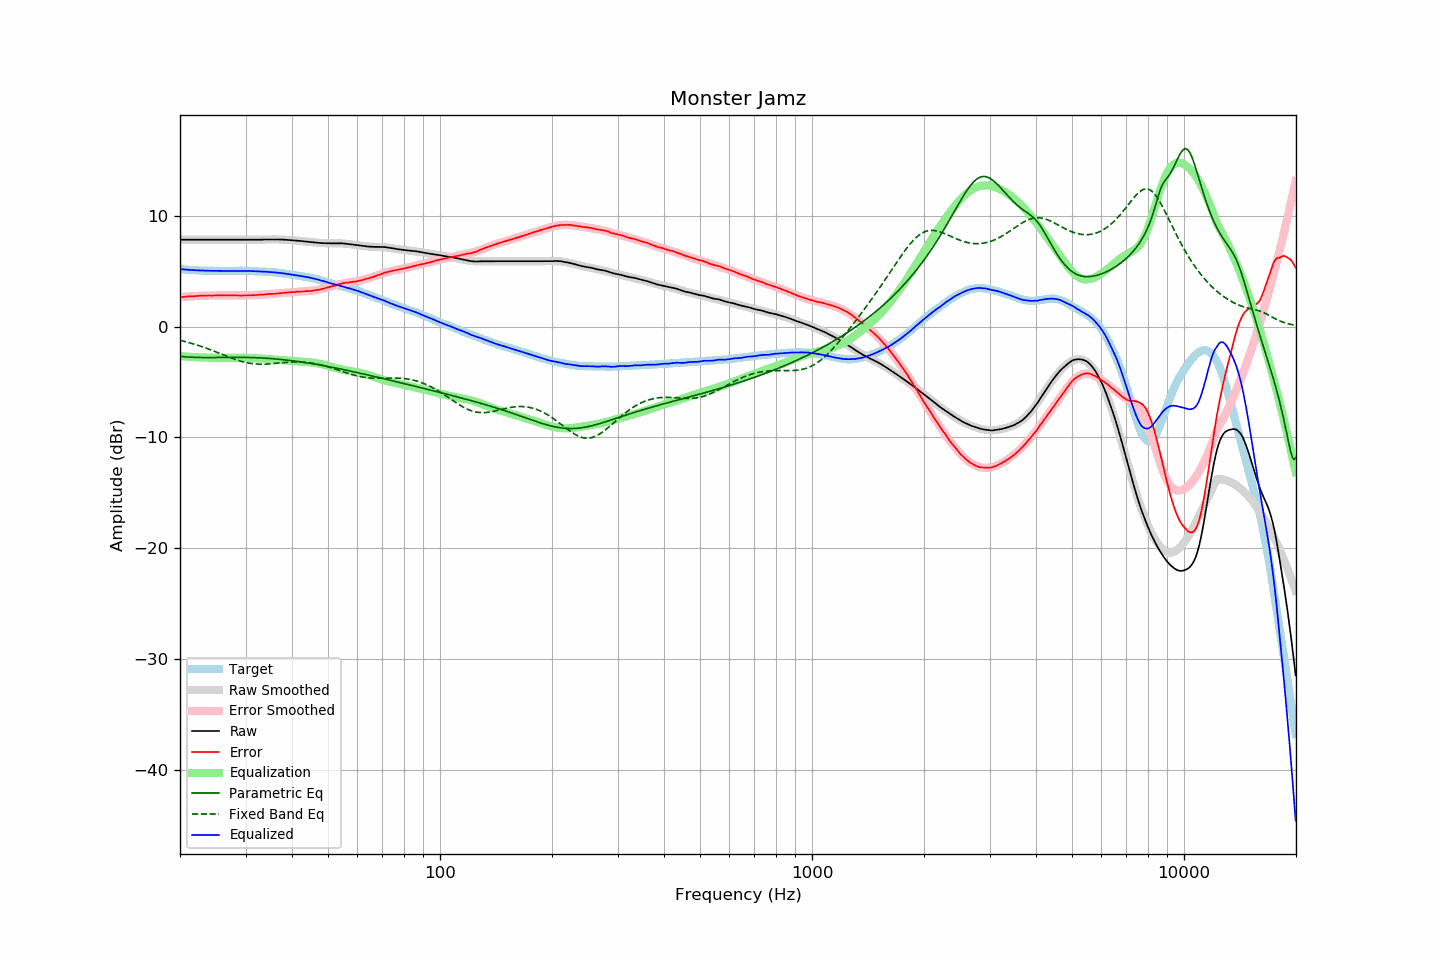

Values plotted in this chart, from the file beside it:
frequency, raw, error, smoothed, error_smoothed, equalization, parametric_eq, fixed_band_eq, equalized_raw, equalized_smoothed, target
20.00, 7.85, 2.66, 7.85, 2.66, -2.66, -2.69, -1.24, 5.19, 5.19, 5.19
20.20, 7.85, 2.67, 7.85, 2.67, -2.67, -2.71, -1.27, 5.18, 5.18, 5.18
20.40, 7.85, 2.68, 7.85, 2.68, -2.68, -2.72, -1.31, 5.17, 5.17, 5.17
20.61, 7.85, 2.69, 7.85, 2.70, -2.70, -2.73, -1.35, 5.15, 5.15, 5.16
20.81, 7.85, 2.71, 7.85, 2.71, -2.71, -2.74, -1.38, 5.14, 5.14, 5.14
21.02, 7.85, 2.72, 7.85, 2.72, -2.72, -2.75, -1.42, 5.13, 5.13, 5.13
21.23, 7.85, 2.73, 7.85, 2.73, -2.73, -2.76, -1.46, 5.12, 5.12, 5.12
21.44, 7.85, 2.72, 7.85, 2.74, -2.74, -2.76, -1.50, 5.11, 5.11, 5.13
21.66, 7.85, 2.74, 7.85, 2.75, -2.75, -2.77, -1.55, 5.10, 5.10, 5.11
21.87, 7.85, 2.74, 7.85, 2.75, -2.75, -2.77, -1.59, 5.10, 5.10, 5.11
22.09, 7.85, 2.76, 7.85, 2.76, -2.76, -2.78, -1.64, 5.09, 5.09, 5.09
22.31, 7.85, 2.77, 7.85, 2.77, -2.77, -2.78, -1.68, 5.08, 5.08, 5.08
22.54, 7.85, 2.78, 7.85, 2.78, -2.78, -2.79, -1.73, 5.07, 5.07, 5.07
22.76, 7.85, 2.78, 7.85, 2.78, -2.78, -2.79, -1.78, 5.07, 5.07, 5.07
22.99, 7.85, 2.79, 7.85, 2.79, -2.79, -2.79, -1.83, 5.06, 5.06, 5.06
23.22, 7.85, 2.80, 7.85, 2.79, -2.79, -2.79, -1.88, 5.06, 5.06, 5.05
23.45, 7.85, 2.79, 7.85, 2.80, -2.80, -2.79, -1.93, 5.05, 5.05, 5.06
23.69, 7.85, 2.80, 7.85, 2.80, -2.80, -2.79, -1.98, 5.05, 5.05, 5.05
23.92, 7.85, 2.81, 7.85, 2.81, -2.81, -2.79, -2.04, 5.04, 5.04, 5.04
24.16, 7.85, 2.80, 7.85, 2.81, -2.81, -2.79, -2.09, 5.04, 5.04, 5.05
24.40, 7.85, 2.80, 7.85, 2.81, -2.81, -2.79, -2.15, 5.04, 5.04, 5.05
24.65, 7.85, 2.81, 7.85, 2.81, -2.81, -2.79, -2.21, 5.04, 5.04, 5.04
24.89, 7.85, 2.81, 7.85, 2.82, -2.82, -2.79, -2.26, 5.03, 5.03, 5.04
25.14, 7.85, 2.82, 7.85, 2.82, -2.82, -2.79, -2.32, 5.03, 5.03, 5.03
25.39, 7.85, 2.82, 7.85, 2.82, -2.82, -2.79, -2.38, 5.03, 5.03, 5.03
25.65, 7.85, 2.82, 7.85, 2.82, -2.82, -2.78, -2.44, 5.03, 5.03, 5.03
25.91, 7.85, 2.82, 7.85, 2.82, -2.82, -2.78, -2.50, 5.03, 5.03, 5.03
26.16, 7.85, 2.81, 7.85, 2.82, -2.82, -2.78, -2.55, 5.03, 5.03, 5.04
26.43, 7.85, 2.82, 7.85, 2.82, -2.82, -2.78, -2.61, 5.03, 5.03, 5.03
26.69, 7.85, 2.82, 7.85, 2.82, -2.82, -2.78, -2.67, 5.03, 5.03, 5.03
26.96, 7.85, 2.82, 7.85, 2.82, -2.82, -2.78, -2.73, 5.03, 5.03, 5.03
27.23, 7.85, 2.82, 7.85, 2.82, -2.82, -2.77, -2.78, 5.03, 5.03, 5.03
27.50, 7.85, 2.82, 7.85, 2.82, -2.82, -2.77, -2.84, 5.03, 5.03, 5.03
27.77, 7.85, 2.81, 7.85, 2.81, -2.81, -2.77, -2.89, 5.03, 5.03, 5.04
28.05, 7.85, 2.82, 7.85, 2.81, -2.81, -2.77, -2.94, 5.04, 5.04, 5.03
28.33, 7.85, 2.81, 7.85, 2.81, -2.81, -2.77, -2.99, 5.04, 5.04, 5.04
28.62, 7.85, 2.81, 7.85, 2.81, -2.81, -2.77, -3.04, 5.04, 5.04, 5.04
28.90, 7.85, 2.80, 7.85, 2.81, -2.81, -2.77, -3.09, 5.04, 5.04, 5.05
29.19, 7.85, 2.80, 7.85, 2.81, -2.81, -2.77, -3.13, 5.04, 5.04, 5.05
29.48, 7.85, 2.81, 7.85, 2.81, -2.81, -2.78, -3.17, 5.04, 5.04, 5.04
29.78, 7.85, 2.81, 7.85, 2.82, -2.82, -2.78, -3.21, 5.03, 5.03, 5.04
30.08, 7.85, 2.81, 7.85, 2.82, -2.82, -2.78, -3.24, 5.03, 5.03, 5.04
30.38, 7.85, 2.83, 7.85, 2.82, -2.82, -2.78, -3.27, 5.03, 5.03, 5.02
30.68, 7.85, 2.83, 7.85, 2.82, -2.82, -2.79, -3.30, 5.02, 5.02, 5.02
30.99, 7.85, 2.83, 7.85, 2.83, -2.83, -2.79, -3.32, 5.02, 5.02, 5.02
31.30, 7.85, 2.83, 7.85, 2.84, -2.84, -2.79, -3.34, 5.01, 5.01, 5.02
31.61, 7.85, 2.84, 7.85, 2.84, -2.84, -2.80, -3.36, 5.00, 5.00, 5.01
31.93, 7.85, 2.86, 7.85, 2.85, -2.85, -2.80, -3.37, 5.00, 5.00, 4.99
32.24, 7.85, 2.85, 7.85, 2.86, -2.86, -2.81, -3.38, 4.99, 4.99, 5.00
32.57, 7.85, 2.87, 7.85, 2.87, -2.87, -2.82, -3.39, 4.98, 4.98, 4.98
32.89, 7.85, 2.87, 7.86, 2.88, -2.88, -2.82, -3.39, 4.97, 4.98, 4.98
33.22, 7.85, 2.88, 7.86, 2.89, -2.89, -2.83, -3.39, 4.96, 4.97, 4.97
33.55, 7.86, 2.89, 7.86, 2.90, -2.90, -2.84, -3.39, 4.96, 4.96, 4.97
33.89, 7.87, 2.91, 7.86, 2.91, -2.91, -2.85, -3.39, 4.96, 4.96, 4.96
34.23, 7.87, 2.93, 7.87, 2.92, -2.92, -2.86, -3.38, 4.95, 4.95, 4.94
34.57, 7.88, 2.94, 7.87, 2.93, -2.93, -2.87, -3.37, 4.95, 4.94, 4.94
34.92, 7.88, 2.96, 7.87, 2.94, -2.94, -2.88, -3.36, 4.94, 4.93, 4.92
35.27, 7.88, 2.94, 7.87, 2.95, -2.95, -2.89, -3.35, 4.93, 4.92, 4.94
35.62, 7.87, 2.96, 7.87, 2.96, -2.96, -2.90, -3.34, 4.91, 4.91, 4.91
35.97, 7.87, 2.96, 7.87, 2.98, -2.98, -2.91, -3.32, 4.89, 4.89, 4.91
... 635 more rows
